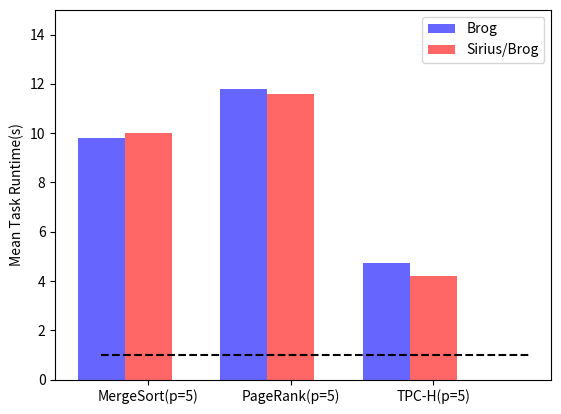

Write Python code to recreate this figure.
# Tasks = 5000
# Machines range from 0 to 5000
#

import matplotlib.pyplot as plt
import numpy as np

group = 3
random = ()
brog = (9.8,11.8,4.73)
sirius = (10.0,11.6,4.22)

threshold=1.0
   
index = np.arange(group)    
bar_width = 0.33 
opacity  = 0.6    

plt.bar(index, brog, bar_width, alpha=opacity , color="blue",label="Brog")
plt.bar(index+bar_width, sirius, bar_width,alpha=opacity, color="red", label="Sirius/Brog")
plt.plot([0., 3], [threshold, threshold], "k--", color="black", linewidth="1.5")

plt.legend(loc='upper right')
plt.ylabel('Mean Task Runtime(s)')
plt.xticks(index + bar_width, ('MergeSort(p=5)', 'PageRank(p=5)', 'TPC-H(p=5)'))  
plt.ylim(0,15)
plt.show()